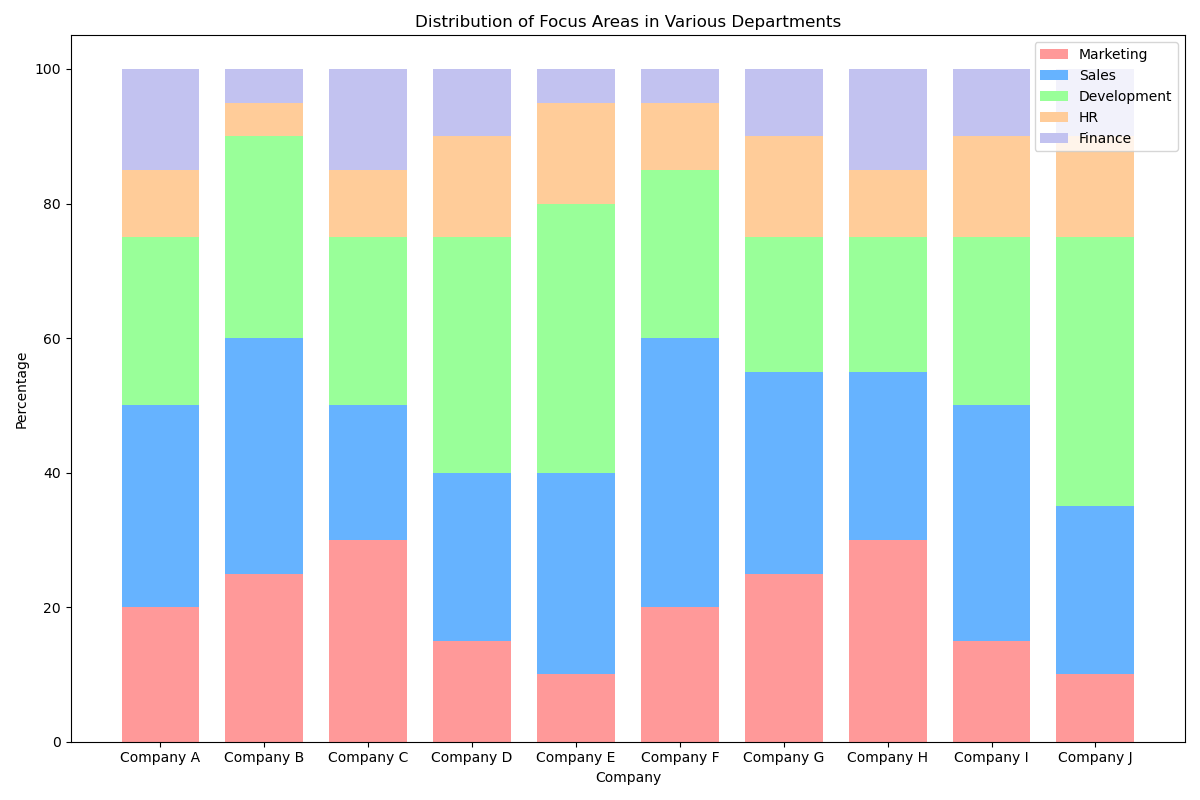

The table this chart was drawn from, first rows:
Category, Marketing, Sales, Development, HR, Finance
Company A, 20, 30, 25, 10, 15
Company B, 25, 35, 30, 5, 5
Company C, 30, 20, 25, 10, 15
Company D, 15, 25, 35, 15, 10
Company E, 10, 30, 40, 15, 5
Company F, 20, 40, 25, 10, 5
Company G, 25, 30, 20, 15, 10
Company H, 30, 25, 20, 10, 15
Company I, 15, 35, 25, 15, 10
Company J, 10, 25, 40, 15, 10
